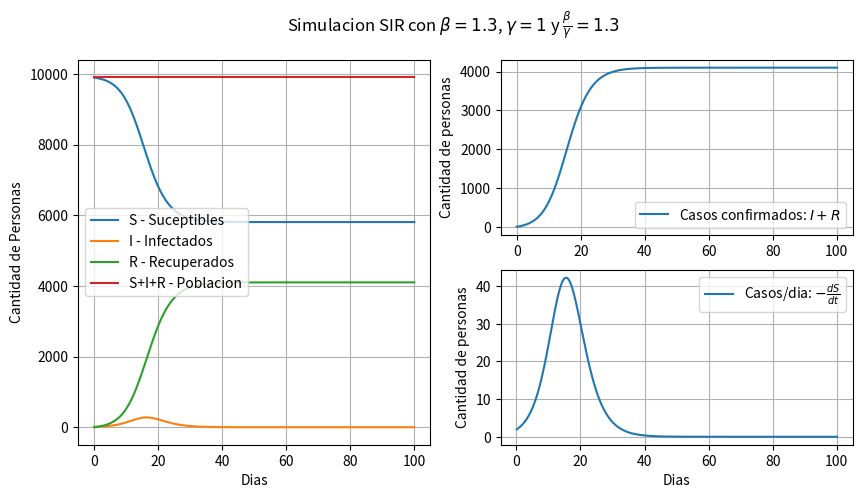
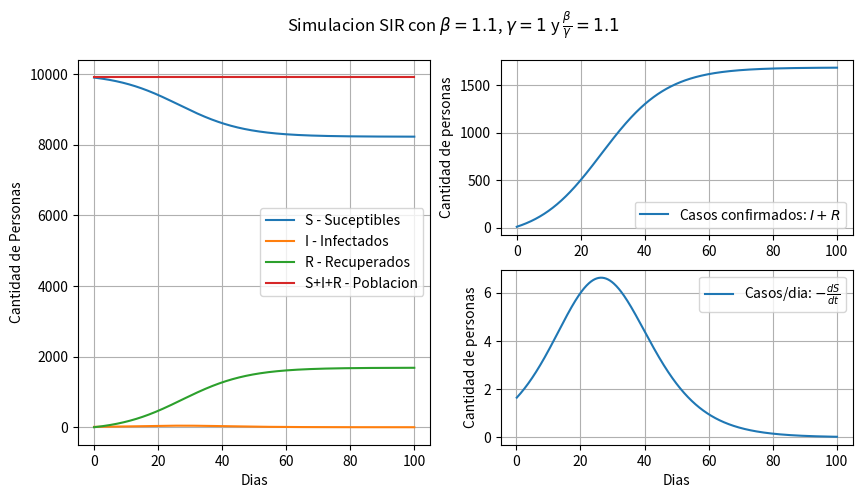
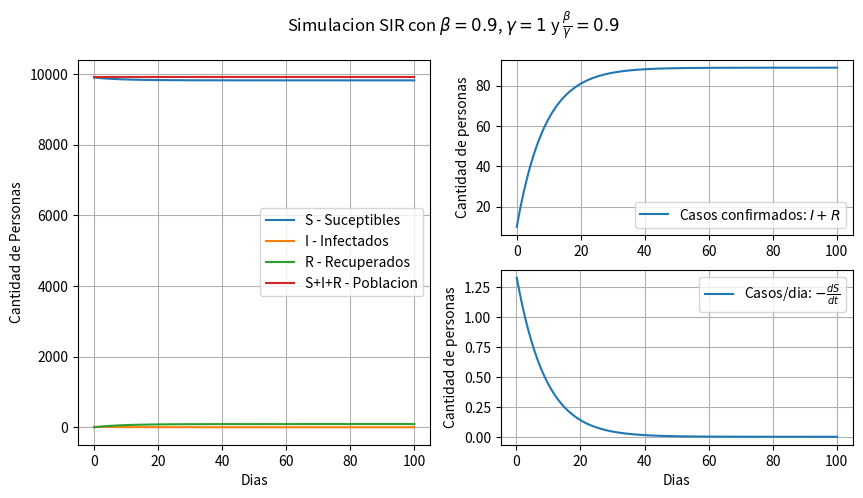
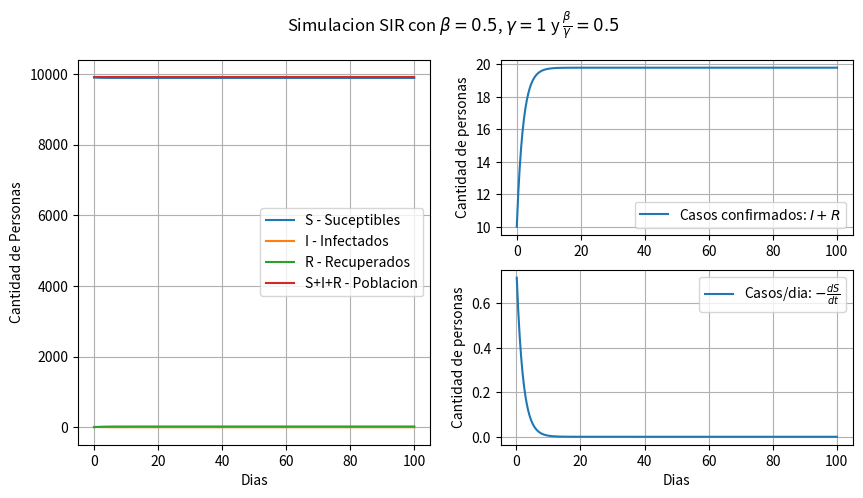
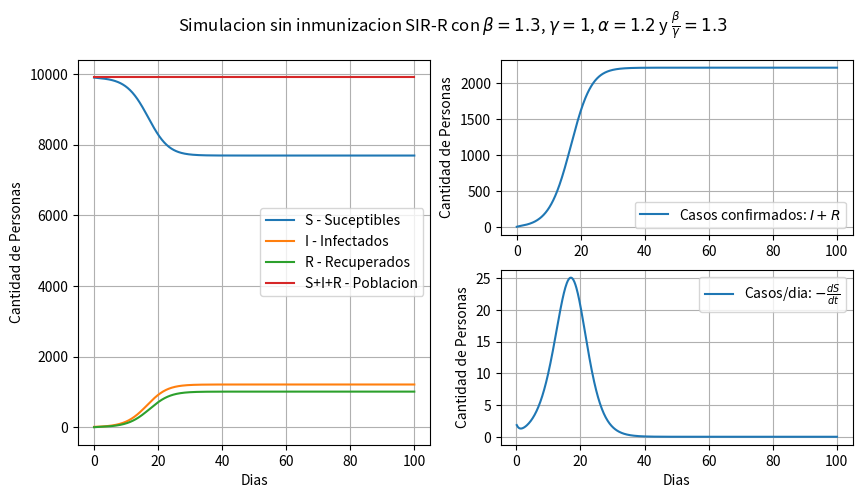

Here is the Python script that generated these plots, in order:
## EJERCICIO 4
## HUGO SOSA
## LU 205/07.

import numpy as np
import matplotlib.pyplot as plt


def V_prima(coefs, V):
    S_prima = -coefs[0] / coefs[2] * V[0] * V[1]
    I_prima = coefs[0] / coefs[2] * V[0] * V[1] - coefs[1] * V[1]
    R_prima = coefs[1] * V[1]
    return np.array([S_prima, I_prima, R_prima])


def paso_runge_kutta(coefs, V, dt, t):
    k1 = V_prima(coefs, V)
    k2 = V_prima(coefs, V+dt/2*k1)
    k3 = V_prima(coefs, V+dt/2*k2)
    k4 = V_prima(coefs, V+dt*k3)
    V = V + dt/6 * (k1 + 2 * k2 + 2 * k3 + k4)
    t = t + dt
    return [t, V]


def integra_runge_kutta(coefs, V0, t0, T, dt):
    t = [t0]
    V = [V0]
    while t[-1] < T:
        t_, V_ = paso_runge_kutta(coefs, V[-1], dt, t[-1])
        t.append(t_)
        V.append(V_)
    return [t, V]


def despliega_integracion(integracion):
    t = integracion[0]
    V = integracion[1]
    S = []
    I = []
    R = []
    for i in range(len(V)):
        S.append(V[i][0])
        I.append(V[i][1])
        R.append(V[i][2])
    return [np.array(t), np.array(S), np.array(I), np.array(R)]


graf = 1
betas = [1.3, 1.1, 0.9, 0.5]

# Aca baje un orden el numero inicial de infectados,
# y acorte tambien en un orden el tiempo final de la simulacion,
# simplemente para que se puedan ver los cambios
# cuando beta/gamma pasa de meyor a menor que 1

for j in np.arange(0, len(betas), 1):
    beta = betas[j]
    gamma = 1
    N = 10**4
    S0 = N*0.99
    I0 = N*0.001
    R0 = 0
    V0 = [S0, I0, R0]
    coefs = [beta, gamma, N]
    t0 = 0
    T = 100
    dt = 0.15
    Result_SIR = integra_runge_kutta(coefs, V0, t0, T, dt)
    [t, S, I, R] = despliega_integracion(Result_SIR)
    plt.figure(graf, figsize=(10, 5))
    plt.subplot(121)
    plt.plot(t, S, label='S - Suceptibles')
    plt.plot(t, I, label='I - Infectados')
    plt.plot(t, R, label='R - Recuperados')
    plt.plot(t, S+I+R, label='S+I+R - Poblacion')
    plt.grid()
    plt.legend()
    plt.xlabel('Dias')
    plt.ylabel('Cantidad de Personas')
    plt.subplot(222)
    plt.plot(t, I+R, label=r'Casos confirmados: $I+R$')
    plt.grid()
    plt.legend()
    plt.ylabel('Cantidad de personas')
    plt.subplot(224)
    plt.plot(t[1:], np.diff(I+R), label=r'Casos/dia: $-\frac{dS}{dt}$')
    plt.grid()
    plt.legend()
    plt.xlabel('Dias')
    plt.ylabel('Cantidad de personas')
    plt.suptitle(r'Simulacion SIR con $\beta=%g$, $\gamma=%g$ y $\frac{\beta}{\gamma}=%g$' % (beta, gamma, beta / gamma))
    plt.savefig(r'graf%g_Ej4.png' % graf)
    graf = graf + 1


# Si beta/gamma es menor a 1 no se produce el pico de de contagio,
# es decir la tasa de infectados disminuye continuamente
# En cambio, si beta/gamma es mayor que uno, no solo se produce el pico de infectados,
# si no que este se da en un tiempo mas corto a medida que crezca beta/gamma


def V_prima2(coefs, V):
    S_prima = -coefs[0] / coefs[2] * V[0] * V[1] + coefs[3] * V[2]
    I_prima = coefs[0] / coefs[2] * V[0] * V[1] - coefs[1] * V[1]
    R_prima = coefs[1] * V[1] - coefs[3] * V[2]
    return np.array([S_prima, I_prima, R_prima])


def paso_runge_kutta2(coefs, V, dt, t):
    k1 = V_prima2(coefs, V)
    k2 = V_prima2(coefs, V+dt/2*k1)
    k3 = V_prima2(coefs, V+dt/2*k2)
    k4 = V_prima2(coefs, V+dt*k3)
    V = V + dt/6 * (k1 + 2 * k2 + 2 * k3 + k4)
    t = t + dt
    return [t, V]


def integra_runge_kutta2(coefs, V0, t0, T, dt):
    t = [t0]
    V = [V0]
    while t[-1] < T:
        t_, V_ = paso_runge_kutta2(coefs, V[-1], dt, t[-1])
        t.append(t_)
        V.append(V_)
    return [t, V]


beta = 1.3
gamma = 1
alpha = 1.2
N = 10**4
S0 = N*0.99
I0 = N*0.001
R0 = 0
V0 = [S0, I0, R0]
coefs = [beta, gamma, N, alpha]
t0 = 0
T = 100
dt = 0.15
Result_SIR = integra_runge_kutta2(coefs, V0, t0, T, dt)
[t, S, I, R] = despliega_integracion(Result_SIR)
plt.figure(5, figsize=(10, 5))
plt.subplot(121)
plt.plot(t, S, label='S - Suceptibles')
plt.plot(t, I, label='I - Infectados')
plt.plot(t, R, label='R - Recuperados')
plt.plot(t, S+I+R, label='S+I+R - Poblacion')
plt.grid()
plt.legend()
plt.xlabel('Dias')
plt.ylabel('Cantidad de Personas')
plt.subplot(222)
plt.plot(t, I+R, label=r'Casos confirmados: $I+R$')
plt.grid()
plt.legend()
plt.ylabel('Cantidad de Personas')
plt.subplot(224)
plt.plot(t[1:], np.diff(I+R), label=r'Casos/dia: $-\frac{dS}{dt}$')
plt.grid()
plt.legend()
plt.xlabel('Dias')
plt.ylabel('Cantidad de Personas')
plt.suptitle(r'Simulacion sin inmunizacion SIR-R con $\beta=%g$, $\gamma=%g$, $\alpha=%g$ y $\frac{\beta}{\gamma}=%g$' % (beta, gamma, alpha, beta / gamma))
plt.savefig('graf5_Ej4.png')
plt.show()

# Al agregar esta modificacion, lo que se pierde es la inmunidad que adquirian los recuperados,
# haciendo que los infectados nunca dejen de serlo
